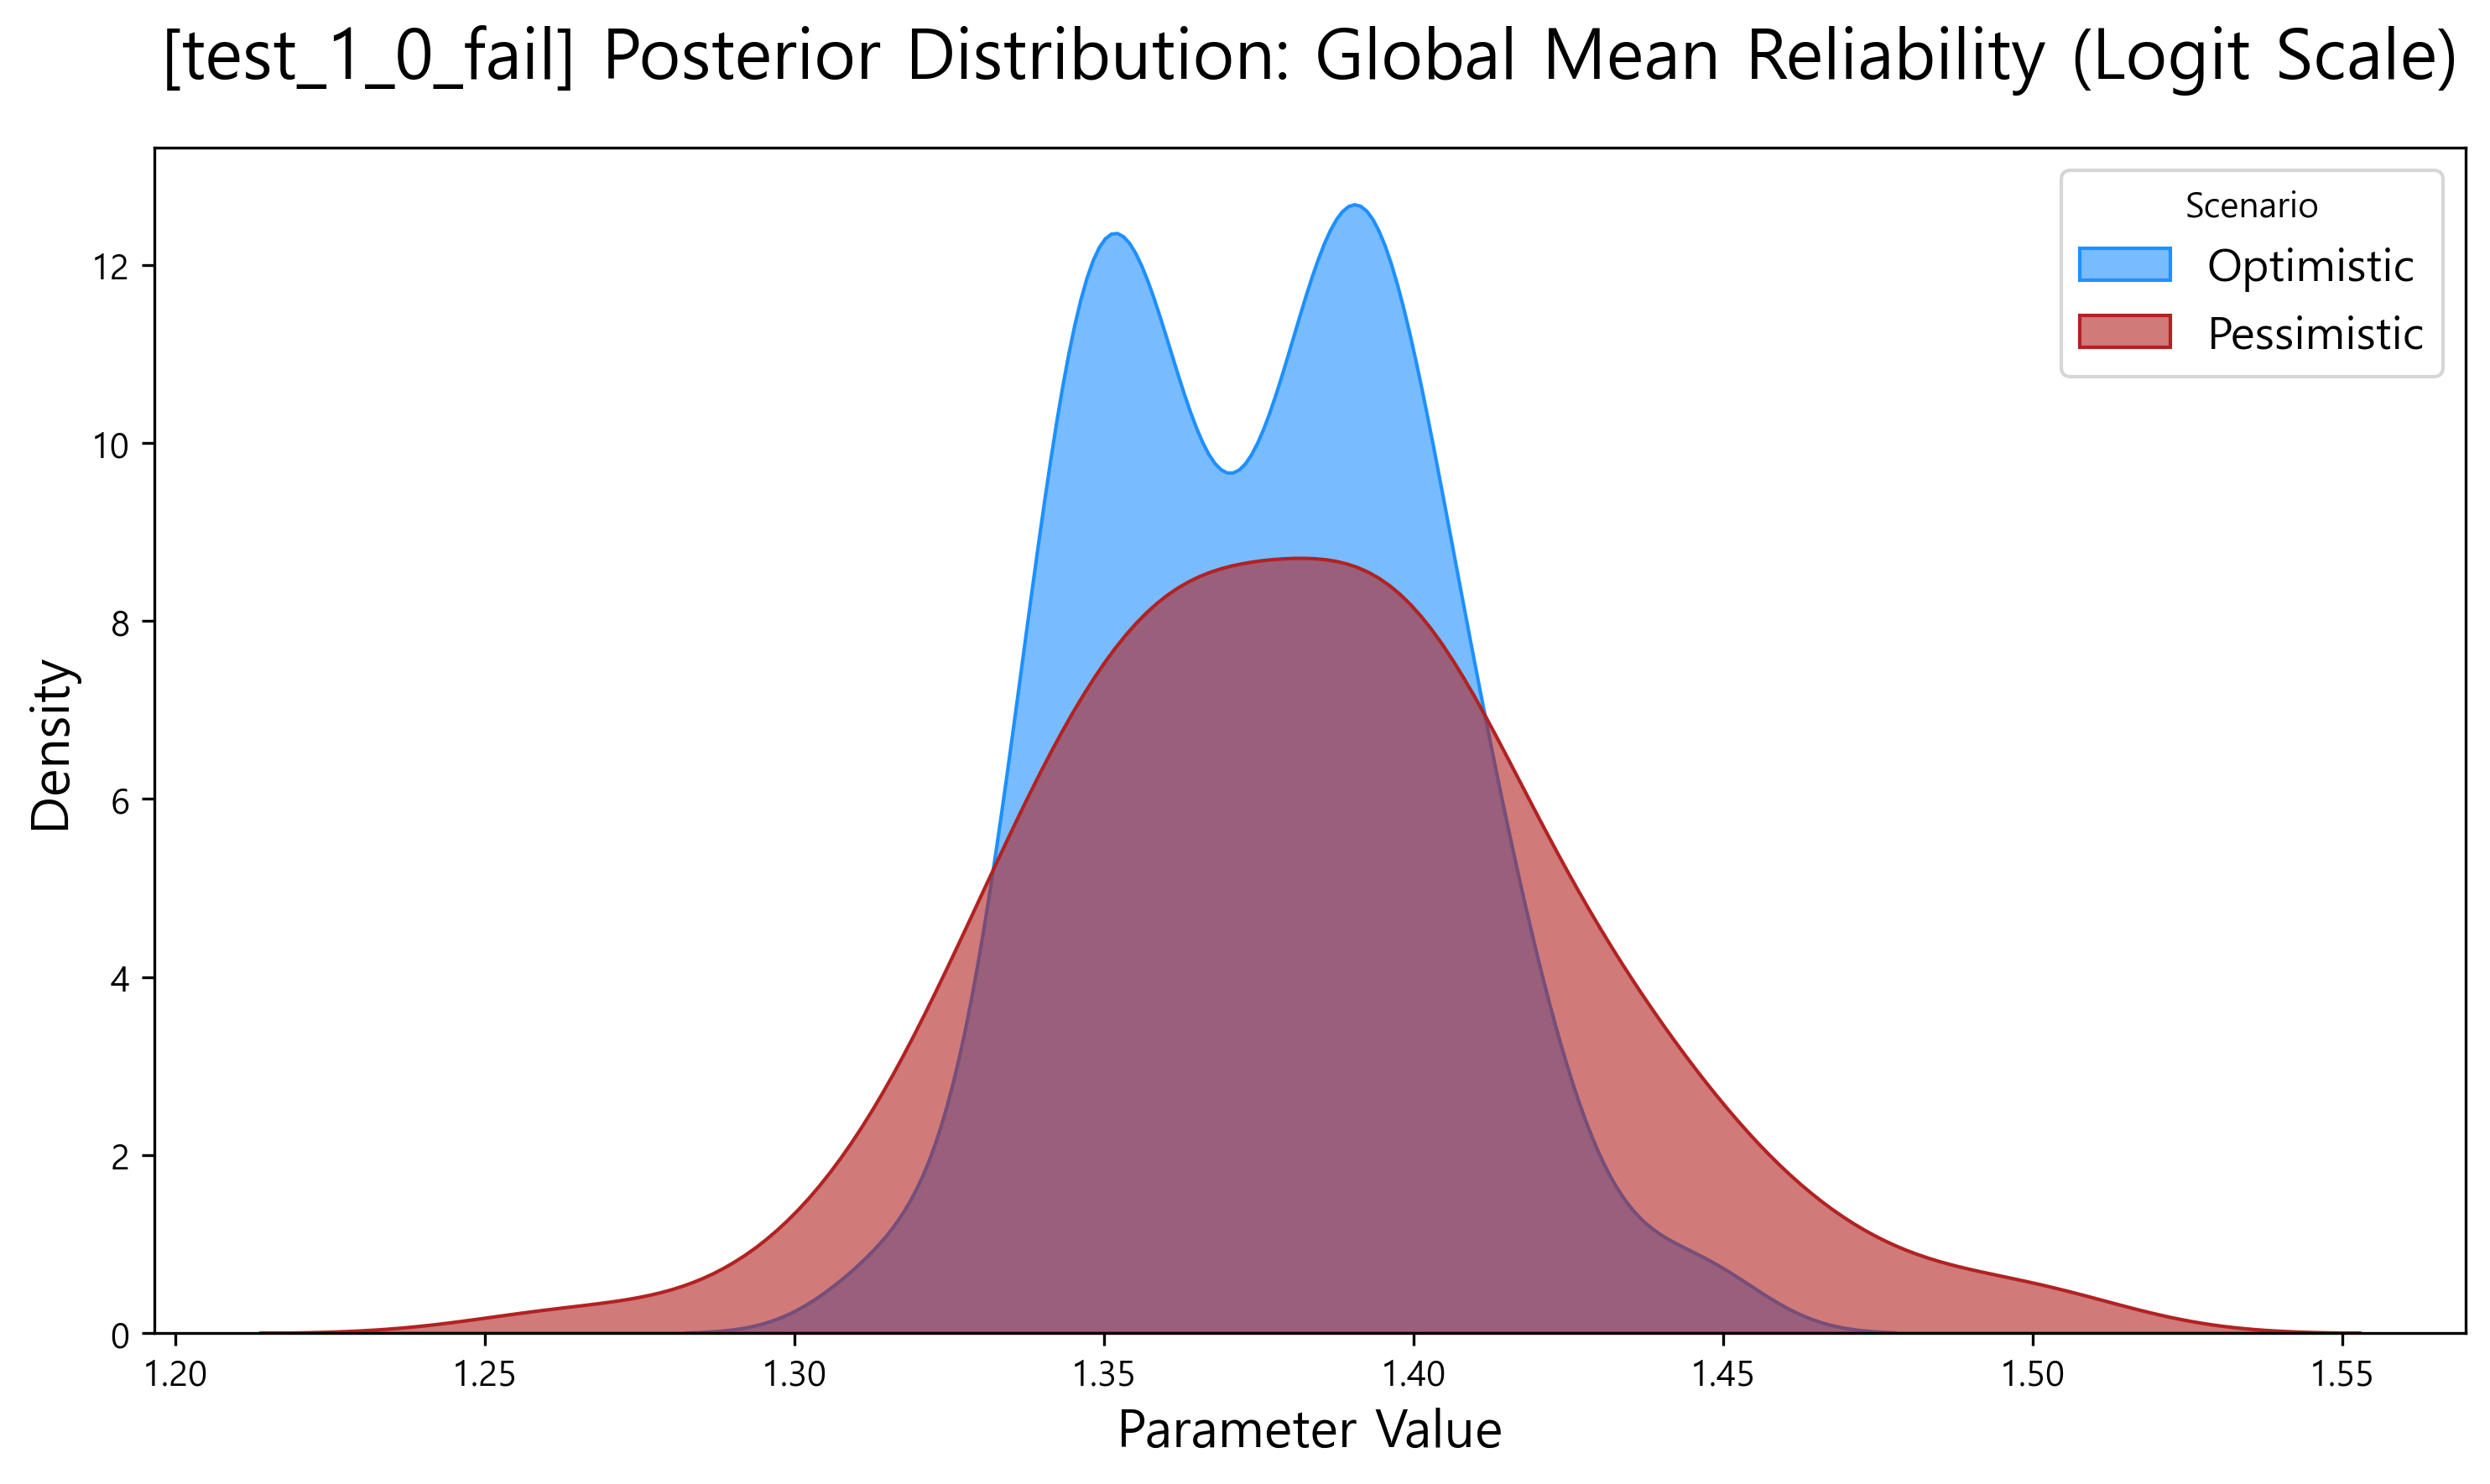

Values plotted in this chart, from the file beside it:
scenario, parameter, value
Optimistic, mu_global_logit, 1.417
Optimistic, mu_global_logit, 1.4
Optimistic, mu_global_logit, 1.394
Optimistic, mu_global_logit, 1.394
Optimistic, mu_global_logit, 1.391
Optimistic, mu_global_logit, 1.37
Optimistic, mu_global_logit, 1.399
Optimistic, mu_global_logit, 1.402
Optimistic, mu_global_logit, 1.41
Optimistic, mu_global_logit, 1.408
Optimistic, mu_global_logit, 1.395
Optimistic, mu_global_logit, 1.409
Optimistic, mu_global_logit, 1.399
Optimistic, mu_global_logit, 1.385
Optimistic, mu_global_logit, 1.376
Optimistic, mu_global_logit, 1.373
Optimistic, mu_global_logit, 1.377
Optimistic, mu_global_logit, 1.353
Optimistic, mu_global_logit, 1.349
Optimistic, mu_global_logit, 1.339
Optimistic, mu_global_logit, 1.339
Optimistic, mu_global_logit, 1.339
Optimistic, mu_global_logit, 1.345
Optimistic, mu_global_logit, 1.359
Optimistic, mu_global_logit, 1.359
Optimistic, mu_global_logit, 1.359
Optimistic, mu_global_logit, 1.359
Optimistic, mu_global_logit, 1.359
Optimistic, mu_global_logit, 1.359
Optimistic, mu_global_logit, 1.359
Optimistic, mu_global_logit, 1.36
Optimistic, mu_global_logit, 1.361
Optimistic, mu_global_logit, 1.356
Optimistic, mu_global_logit, 1.344
Optimistic, mu_global_logit, 1.344
Optimistic, mu_global_logit, 1.344
Optimistic, mu_global_logit, 1.344
Optimistic, mu_global_logit, 1.344
Optimistic, mu_global_logit, 1.344
Optimistic, mu_global_logit, 1.344
Optimistic, mu_global_logit, 1.344
Optimistic, mu_global_logit, 1.344
Optimistic, mu_global_logit, 1.344
Optimistic, mu_global_logit, 1.352
Optimistic, mu_global_logit, 1.349
Optimistic, mu_global_logit, 1.355
Optimistic, mu_global_logit, 1.342
Optimistic, mu_global_logit, 1.35
Optimistic, mu_global_logit, 1.35
Optimistic, mu_global_logit, 1.35
Optimistic, mu_global_logit, 1.366
Optimistic, mu_global_logit, 1.392
Optimistic, mu_global_logit, 1.394
Optimistic, mu_global_logit, 1.394
Optimistic, mu_global_logit, 1.393
Optimistic, mu_global_logit, 1.33
Optimistic, mu_global_logit, 1.315
Optimistic, mu_global_logit, 1.318
Optimistic, mu_global_logit, 1.377
Optimistic, mu_global_logit, 1.382
... 140 more rows
